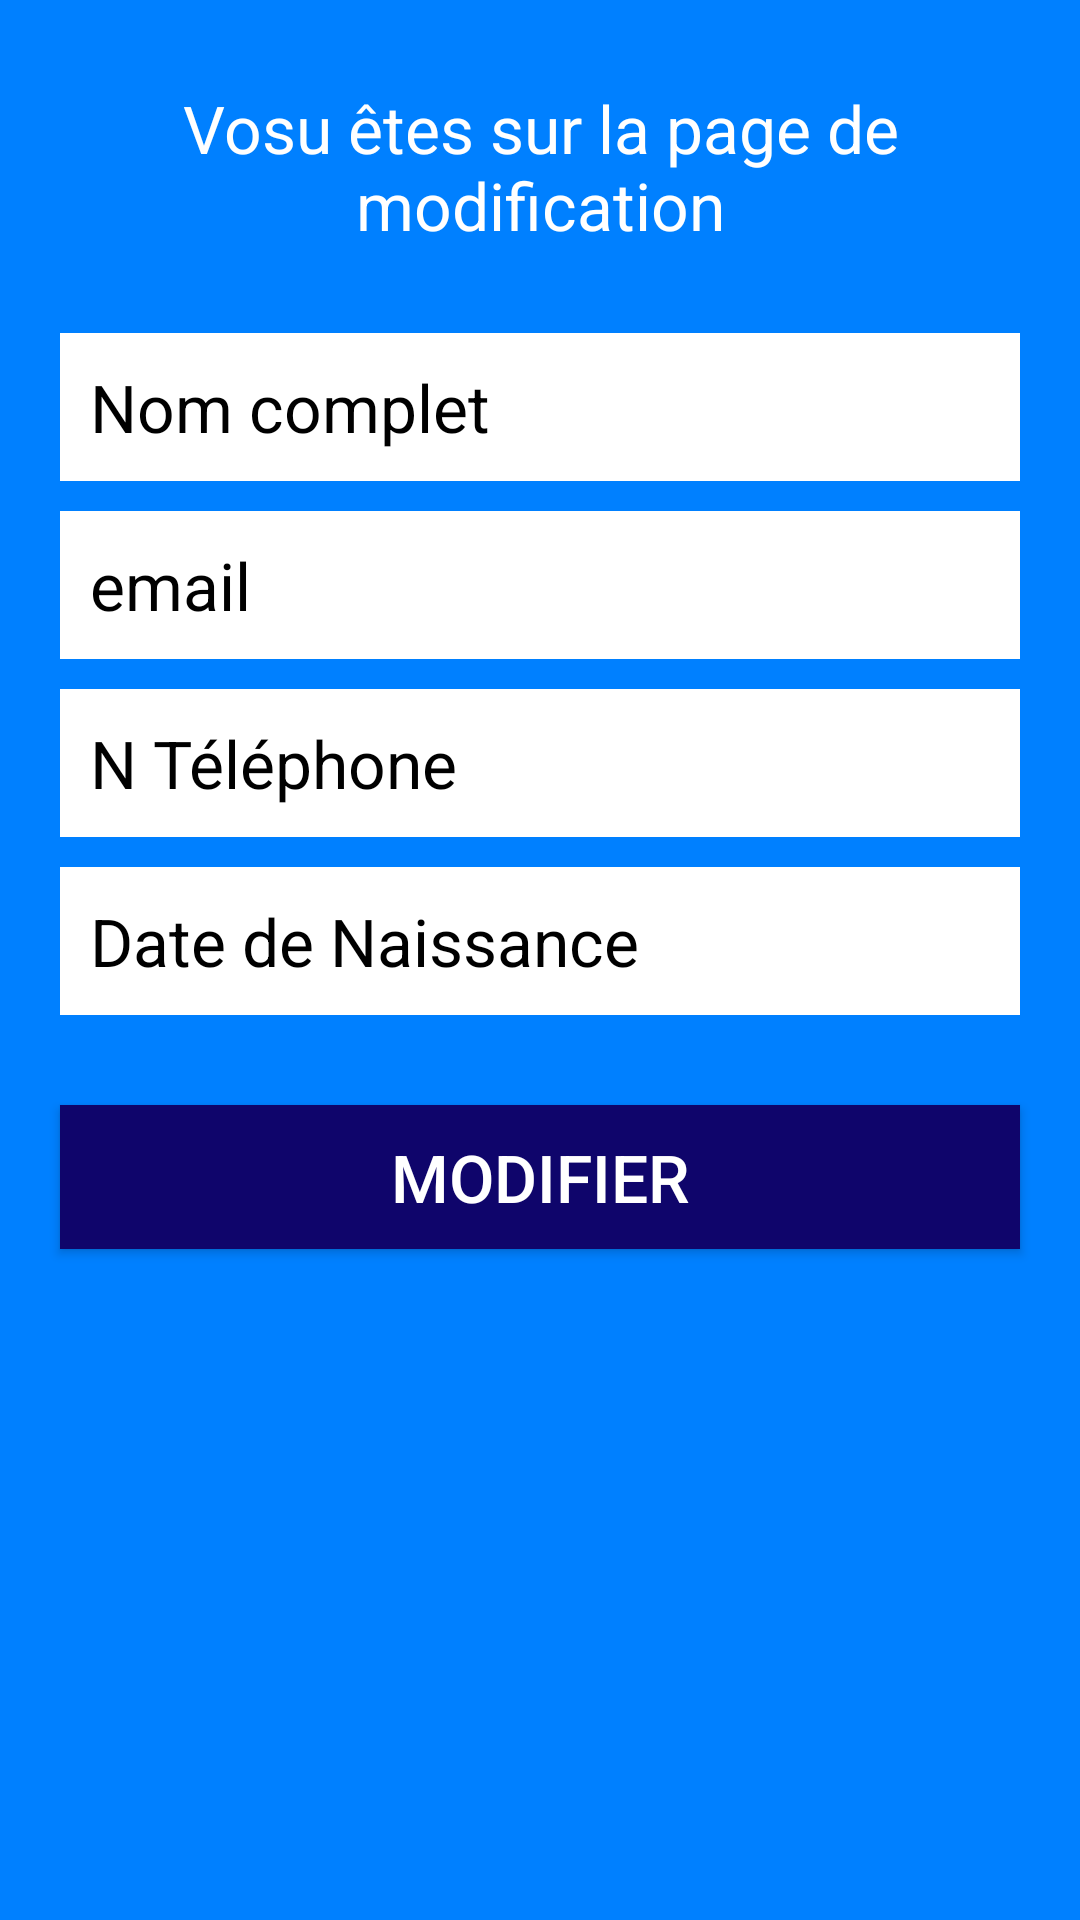

The Android layout XML behind this screen, and the referenced resources:
<!-- AndroidManifest.xml: application theme AppTheme -->
<!-- res/layout/modifier.xml -->
<?xml version="1.0" encoding="utf-8"?>
<LinearLayout xmlns:android="http://schemas.android.com/apk/res/android"
    xmlns:tools="http://schemas.android.com/tools"
    android:layout_width="match_parent"
    android:layout_height="match_parent"
    xmlns:whatever="http://schemas.android.com/apk/res-auto"
    android:orientation="vertical"
    android:background="@color/background_gray"
    tools:context="com.africa.cloud.formulaire.MainActivity">

    <TextView
        android:id="@+id/activity_main_greeting_txt"
        android:layout_width="match_parent"
        android:layout_height="wrap_content"
        android:padding="8dp"
        android:layout_margin="20dp"
        android:textAlignment="center"
        android:textSize="22dp"
        android:textColor="@android:color/white"
        android:text="Vosu êtes sur la page de modification"/>



    <EditText
        android:id="@+id/activity_main_nom_input"
        android:layout_width="match_parent"
        android:layout_height="wrap_content"
        android:background="@android:color/white"
        android:hint="Nom complet "
        android:padding="10dp"
        android:layout_marginLeft="20dp"
        android:textColor="#000000"
        android:textColorHint="#000000"
        android:textSize="22dp"
        android:layout_marginBottom="10dp"
        android:layout_marginRight="20dp"/>

    <EditText
        android:id="@+id/activity_main_email_input"
        android:layout_width="match_parent"
        android:layout_height="wrap_content"
        android:background="@android:color/white"
        style="@android:style/Widget.EditText"
        android:hint="email "
        android:padding="10dp"
        android:layout_marginBottom="10dp"
        android:layout_marginLeft="20dp"
        android:textColor="#000000"
        android:textColorHint="#000000"
        android:textSize="22dp"
        android:layout_marginRight="20dp"
        android:inputType="textEmailAddress"
        />

    <EditText
        android:id="@+id/activity_main_telephone_input"
        android:layout_width="match_parent"
        android:layout_height="wrap_content"
        android:background="@android:color/white"
        android:hint="N Téléphone "
        android:layout_marginBottom="10dp"
        android:padding="10dp"
        android:layout_marginLeft="20dp"
        android:textColor="#000000"
        android:textColorHint="#000000"
        android:textSize="22dp"
        android:layout_marginRight="20dp"
        />

    <EditText
        android:id="@+id/activity_main_datenaissance_input"
        android:layout_width="match_parent"
        android:layout_height="wrap_content"
        android:background="@android:color/white"
        android:hint="Date de Naissance "
        android:padding="10dp"
        android:layout_marginBottom="10dp"
        android:layout_marginLeft="20dp"
        android:textColor="#000000"
        android:textColorHint="#000000"
        android:textSize="22dp"
        android:layout_marginRight="20dp"
        android:inputType="date"
        />

    <Button
        android:id="@+id/activity_main_play_btn"
        android:layout_width="match_parent"
        android:layout_height="wrap_content"
        android:layout_marginTop="20dp"
        android:padding="8dp"
        android:textSize="22dp"
        android:layout_margin="20dp"
        android:layout_gravity="center_horizontal"
        android:background="#0f056b"
        android:textColor="@android:color/white"
        android:text="Modifier"/>


</LinearLayout>
<!-- resources referenced by this layout -->
<resources>
  <color name="background_gray">#0080FF</color>
  <style name="AppTheme" parent="Theme.AppCompat.Light.DarkActionBar">
          
          <item name="colorPrimary">#0080FF</item>
          <item name="colorPrimaryDark">#0080FF</item>
          <item name="colorAccent">#0080FF</item>
      </style>
</resources>
